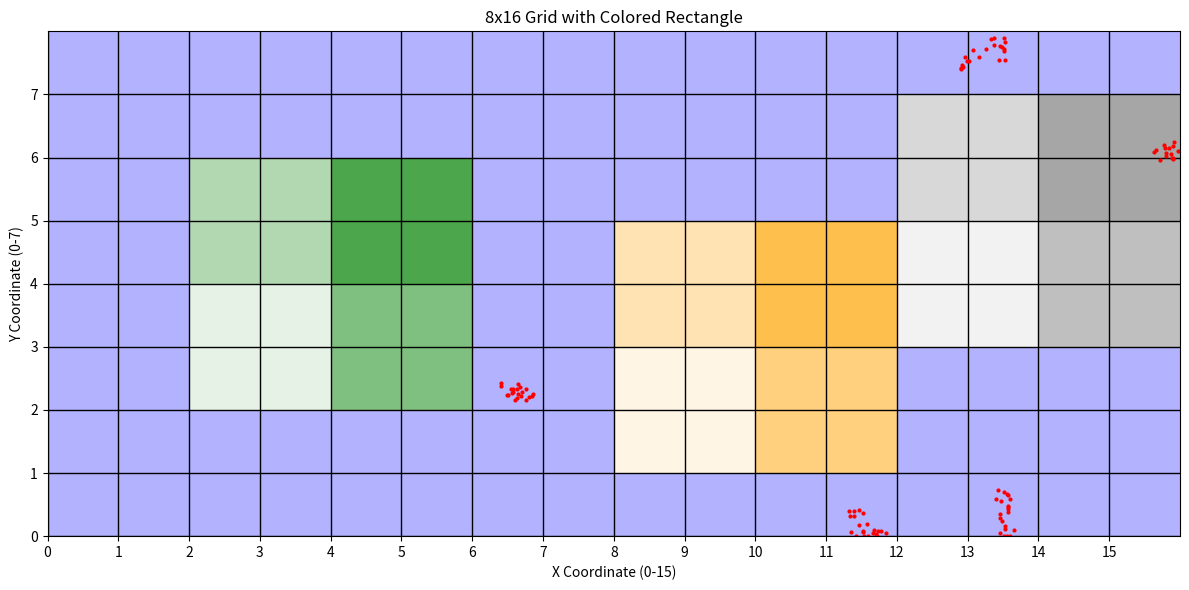

This chart was generated by the following Python code: (Note: this script raises an exception after producing the figure.)
import matplotlib.pyplot as plt
import matplotlib.patches as patches
from random import random

def fuzz(map_array, dot_list, max_time):
    def mutate_small(point):
        point = [point[0] + (random() - 0.5)*0.3, point[1] + (random() - 0.5)*0.3]
        if point[0] < 0:
            point[0] = 0
        elif point[0] >= 16:
            point[0] = 15.9
        if point[1] < 0:
            point[1] = 0
        elif point[1] >= 8:
            point[1] = 7.9
        return point
    
    last_color = 'blue'
    mutate_time = 0
    point = [random()*16, random()*8]
    while len(dot_list) < max_time:
        # print(point)
        color = map_array[int(point[1])][int(point[0])]
        if color == last_color:
            if mutate_time < 20:
                point = mutate_small(point)
                mutate_time += 1
            else:
                point = [random()*16, random()*8]
                mutate_time = 0
        else:
            point = mutate_small(point)
            mutate_time = 0
        dot_list.append(point)
        last_color = color
    return dot_list

def draw_coverage(map_array, dot_list, file_name):
    # 创建一个8x16的网格图形
    fig, ax = plt.subplots(figsize=(12, 6))
    ax.set_xlim(0, 16)
    ax.set_ylim(0, 8)
    ax.set_xticks(range(16))
    ax.set_yticks(range(8))
    ax.set_xticklabels(range(0,16,1))  # 下沿标记0-15
    ax.set_yticklabels(range(0,8,1))   # 左侧标记0-7
    ax.grid(True, color='black', linestyle='-', linewidth=1)

    for i in range(8):
        for j in range(16):
            rect = patches.Rectangle((j, i), 1, 1, facecolor=map_array[i][j][0], alpha=map_array[i][j][1])
            ax.add_patch(rect)

    for dot in dot_list:
        ax.plot(dot[0], dot[1], 'ro', markersize=2)

    # 设置坐标轴标签
    ax.set_xlabel('X Coordinate (0-15)')
    ax.set_ylabel('Y Coordinate (0-7)')
    ax.set_title('8x16 Grid with Colored Rectangle')

    plt.tight_layout()
    plt.savefig(file_name)

def set_color(map_array, x, y, width, high, color):
    for i in range(y, y+high//2):
        for j in range(x, x+width//2):
            map_array[i][j] = (color, 0.1)
    for i in range(y+high//2, y+high):
        for j in range(x, x+width//2):
            map_array[i][j] = (color, 0.3)
    for i in range(y, y+high//2):
        for j in range(x+width//2, x+width):
            map_array[i][j] = (color, 0.5)
    for i in range(y+high//2, y+high):
        for j in range(x+width//2, x+width):
            map_array[i][j] = (color, 0.7)
    
map_array = [[('blue', 0.3) for i in range(16)] for j in range(8)]
set_color(map_array, 2, 2, 4, 4, 'green')
set_color(map_array, 8, 1, 4, 4, 'orange')
set_color(map_array, 12, 3, 4, 4, 'gray')

dot_list = fuzz(map_array, [], 100)
draw_coverage(map_array, dot_list, 'img/coverage-basic_fuzz.png')
dot_list = fuzz(map_array, dot_list, 1000)
draw_coverage(map_array, dot_list, 'img/coverage-basic_fuzz-1.png')
dot_list = fuzz(map_array, dot_list, 10000)
draw_coverage(map_array, dot_list, 'img/coverage-basic_fuzz-2.png')

